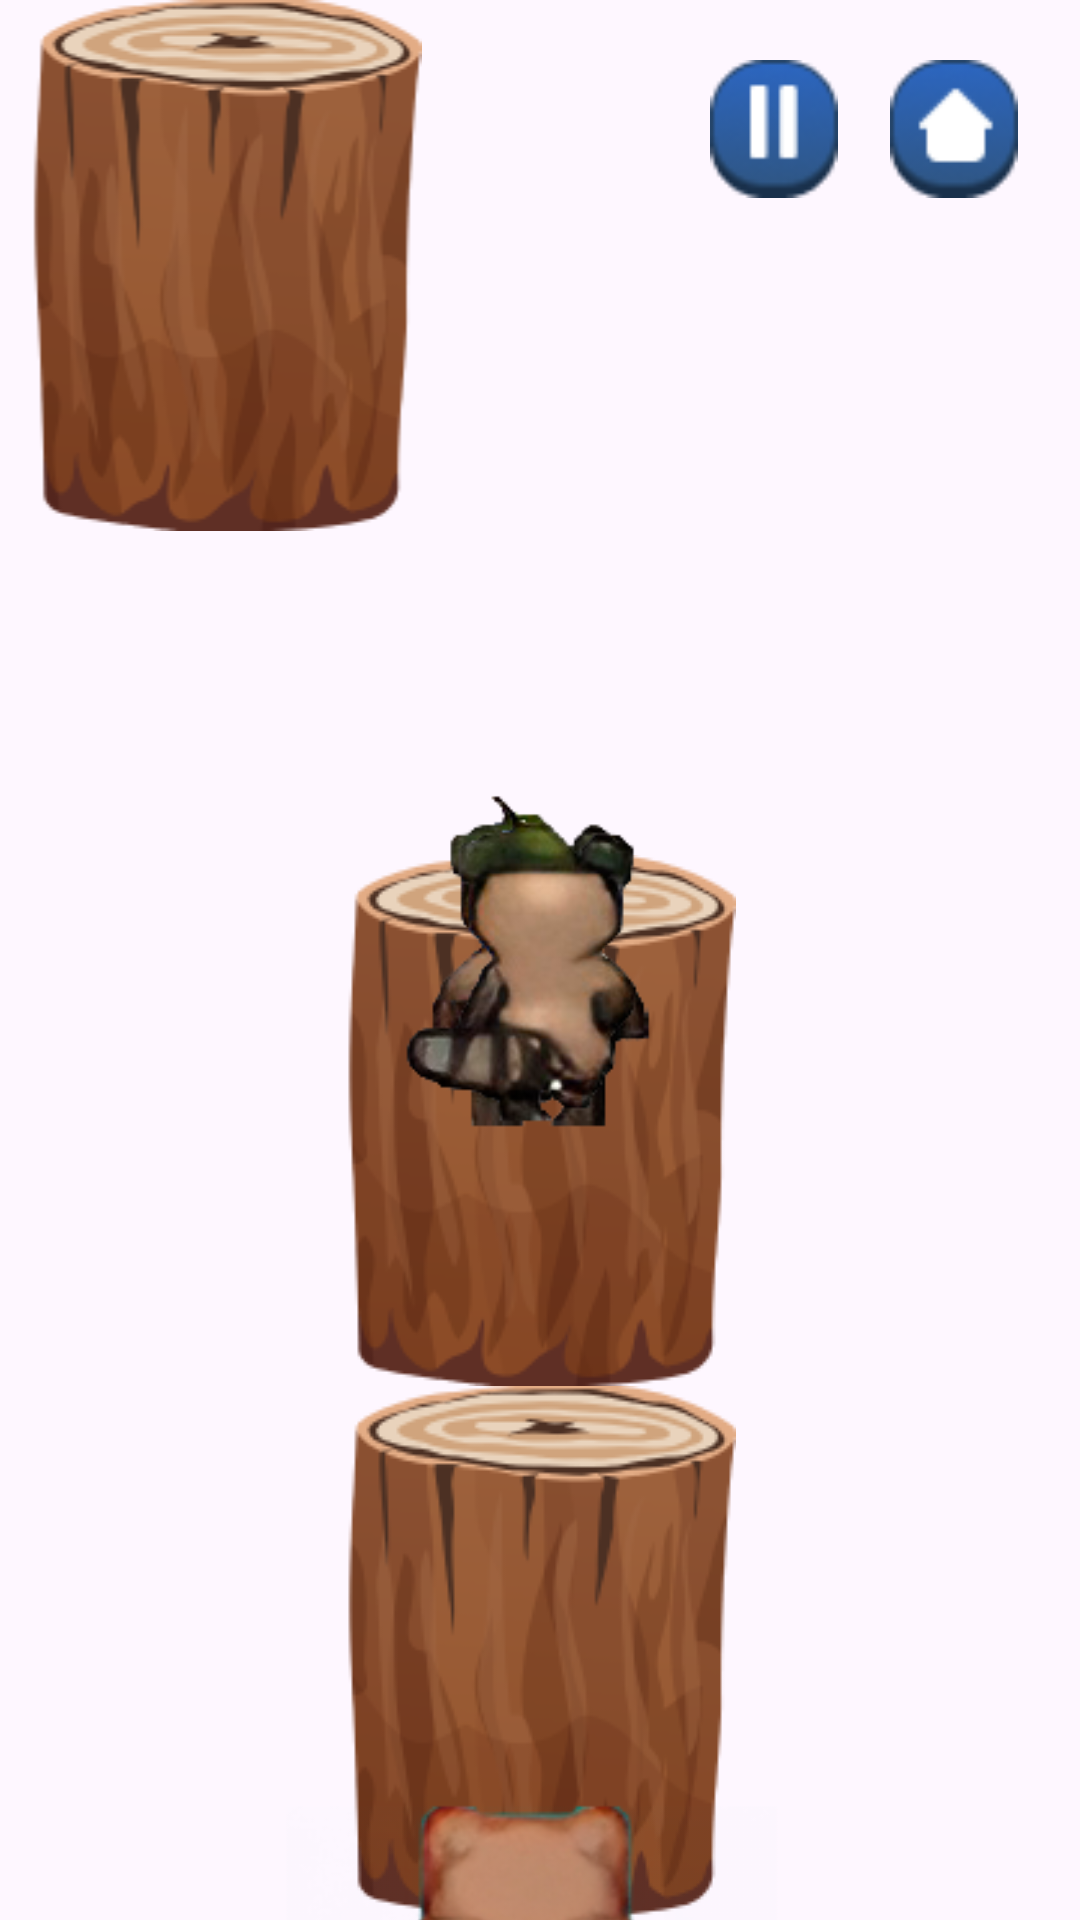

Write the Android layout XML for this screen, with the resource values it uses.
<!-- AndroidManifest.xml: application theme Theme.CoonEscape -->
<!-- res/layout/fragment_game.xml -->
<?xml version="1.0" encoding="utf-8"?>
<FrameLayout xmlns:android="http://schemas.android.com/apk/res/android"
    xmlns:tools="http://schemas.android.com/tools"
    android:layout_width="match_parent"
    android:id="@+id/rootView"
    android:layout_height="match_parent"
    tools:context=".ui.fragments.GameFragment">

    <ImageView
        android:id="@+id/iv_tree1"
        android:layout_width="150dp"
        android:layout_height="wrap_content"
        android:layout_gravity="top"
        android:elevation="1dp"
        android:src="@drawable/image_baulk" />

    <ImageView
        android:id="@+id/iv_raccoon"
        android:layout_width="wrap_content"
        android:layout_height="150dp"
        android:layout_gravity="center|center_horizontal"
        android:elevation="1dp"
        android:src="@drawable/image_raccoon_1" />

    <ImageView
        android:id="@+id/iv_bear"
        android:layout_width="wrap_content"
        android:layout_marginTop="570dp"
        android:layout_gravity="center_horizontal"
        android:layout_height="250dp"
        android:elevation="1dp"
        android:src="@drawable/image_bear_1"
        android:visibility="visible" />

    <LinearLayout
        android:id="@+id/container_tree"
        android:layout_width="wrap_content"
        android:layout_height="wrap_content"
        android:layout_gravity="center"
        android:layout_marginTop="190dp"
        android:orientation="vertical">

        <ImageView
            android:id="@+id/iv_tree2"
            android:layout_width="wrap_content"
            android:layout_height="wrap_content"
            android:layout_gravity="center"
            android:layoutAnimation="@anim/tree_fall_down"
            android:src="@drawable/image_baulk" />

        <ImageView
            android:id="@+id/iv_tree3"
            android:layout_width="wrap_content"
            android:layout_height="wrap_content"
            android:layout_gravity="center"
            android:layoutAnimation="@anim/tree_fall_down"
            android:src="@drawable/image_baulk" />

        <ImageView
            android:id="@+id/iv_tree4"
            android:layout_width="wrap_content"
            android:layout_height="wrap_content"
            android:layout_gravity="center"
            android:layoutAnimation="@anim/tree_fall_down"
            android:src="@drawable/image_baulk" />

    </LinearLayout>

    <LinearLayout
        android:layout_width="match_parent"
        android:layout_height="wrap_content"
        android:orientation="horizontal">

        <TextView
            android:id="@+id/tv_score"
            android:layout_width="wrap_content"
            android:layout_height="30dp"
            android:layout_marginStart="20dp"
            android:layout_marginTop="20dp"
            android:text="@string/tv_score"
            android:textColor="@color/white"
            android:textSize="26sp"
            android:textStyle="bold" />

        <TextView
            android:id="@+id/tv_number_score"
            android:layout_width="wrap_content"
            android:layout_height="wrap_content"
            android:layout_marginTop="20dp"
            android:textColor="@color/white"
            android:textSize="26sp"
            android:textStyle="bold"
            tools:text="15" />

    </LinearLayout>

    <ImageView
        android:id="@+id/iv_pause"
        android:layout_width="64dp"
        android:layout_height="46dp"
        android:layout_gravity="end"
        android:layout_marginTop="20dp"
        android:layout_marginEnd="70dp"
        android:src="@drawable/image_button_pause" />

    <ImageView
        android:id="@+id/iv_menu"
        android:layout_width="64dp"
        android:layout_height="46dp"
        android:layout_gravity="end"
        android:layout_marginTop="20dp"
        android:layout_marginEnd="10dp"
        android:src="@drawable/image_button_menu" />

</FrameLayout>
<!-- resources referenced by this layout -->
<resources>
  <color name="white">#FFFFFFFF</color>
  <!-- drawable image_baulk: png bitmap (drawable, 18486 bytes) -->
  <!-- drawable image_bear_1: png bitmap (drawable, 47731 bytes) -->
  <!-- drawable image_button_menu: png bitmap (drawable, 1956 bytes) -->
  <!-- drawable image_button_pause: png bitmap (drawable, 1917 bytes) -->
  <!-- drawable image_raccoon_1: png bitmap (drawable, 19500 bytes) -->
  <string name="tv_score">SCORE:</string>
  <style name="Theme.CoonEscape" parent="Base.Theme.CoonEscape" />
  <style name="Base.Theme.CoonEscape" parent="Theme.Material3.DayNight.NoActionBar">
          
          
      </style>
</resources>
